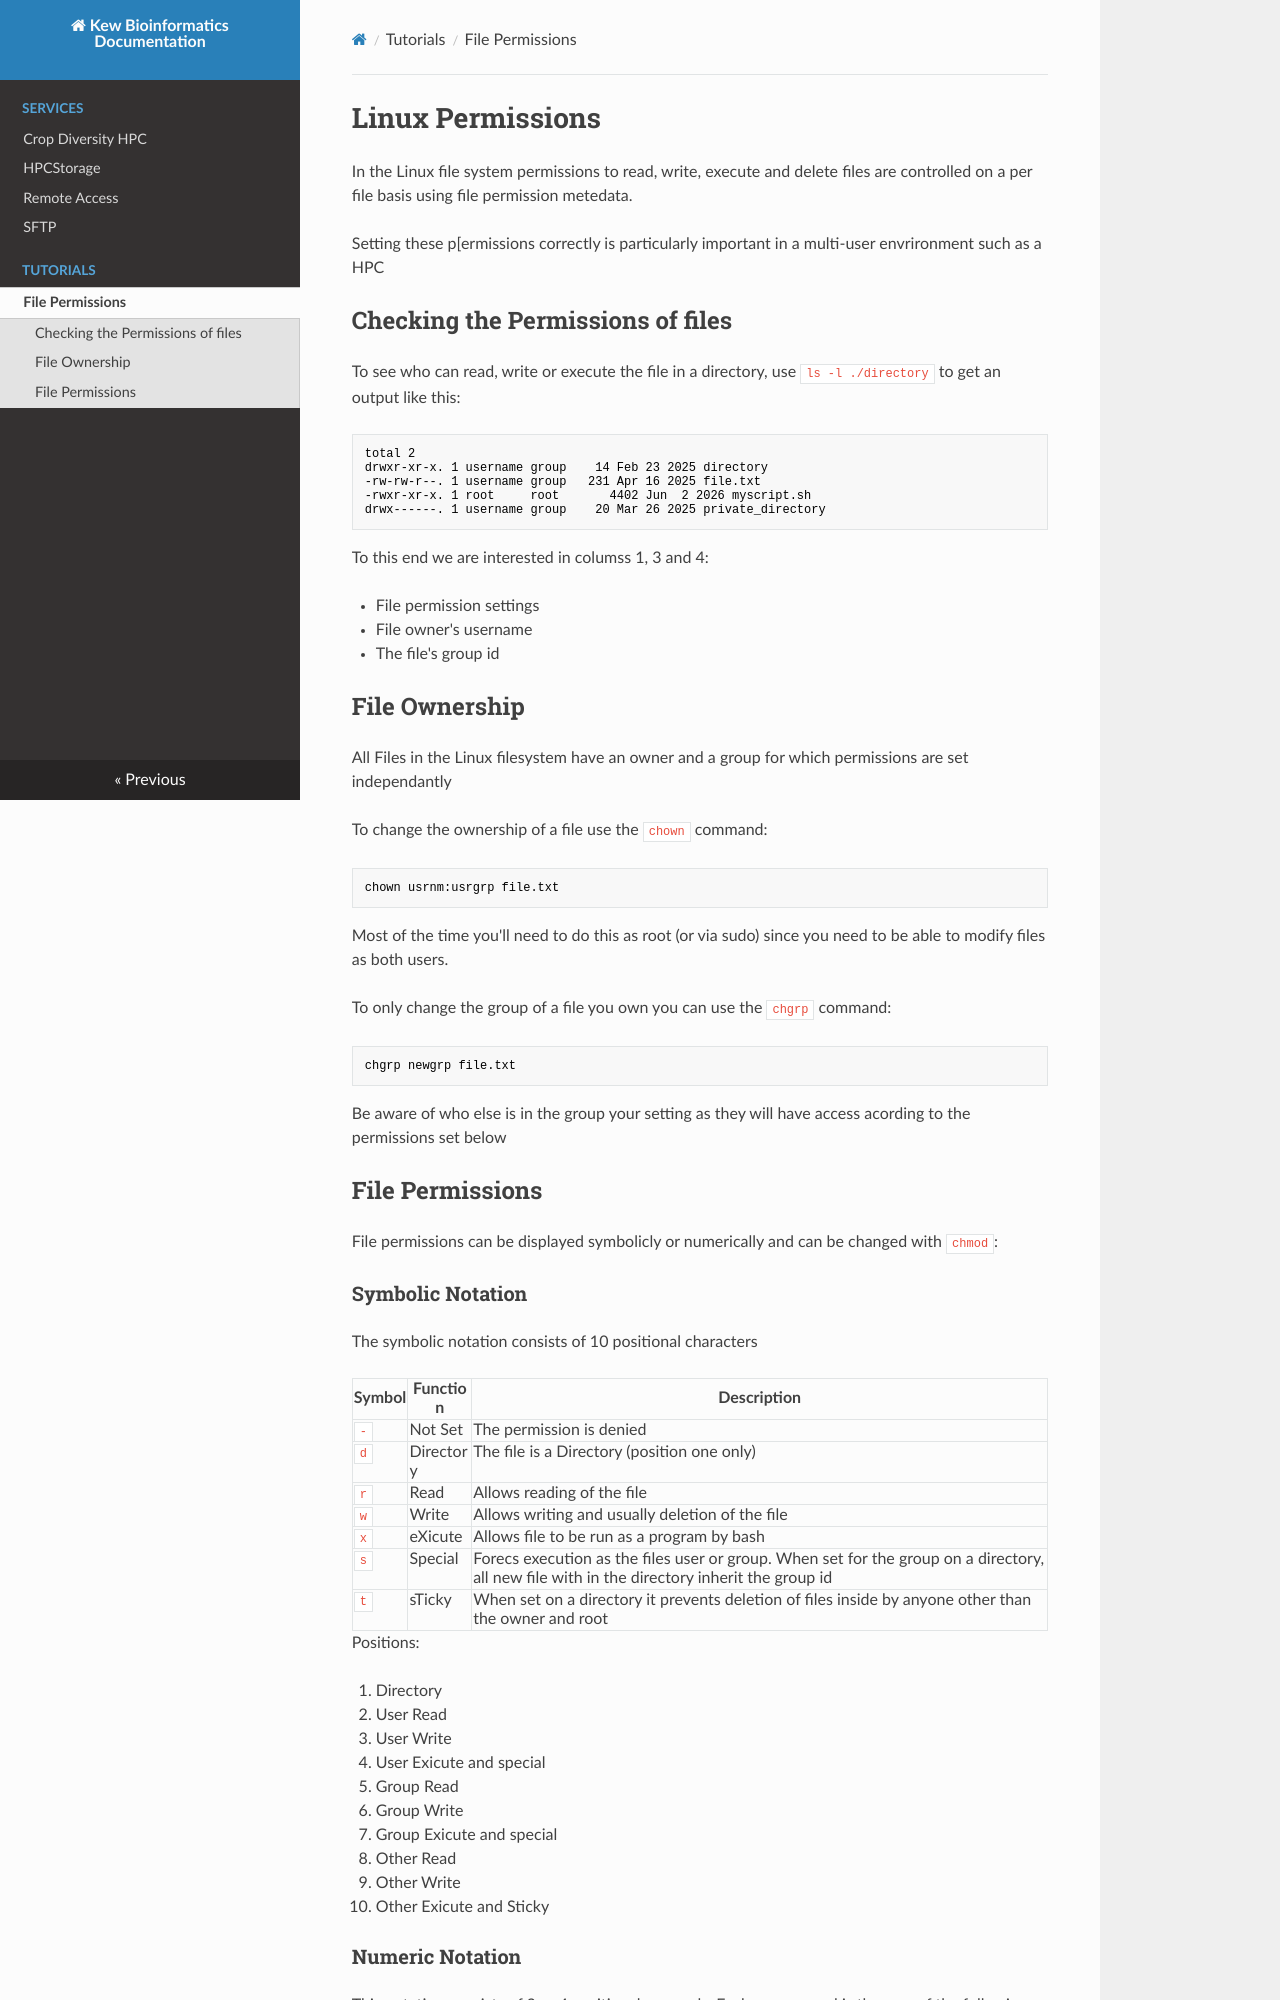

repository: RBGKew/bioinfo-utils · page: tutorials/permissions/index.html · generator: mkdocs

# Linux Permissions

In the Linux file system permissions to read, write, execute and delete files are controlled on a per file basis using file permission metedata.

Setting these p[ermissions correctly is particularly important in a multi-user envrironment such as a HPC

## Checking the Permissions of files

To see who can read, write or execute the file in a directory, use `ls -l ./directory` to get an output like this:

```bash
total 2
drwxr-xr-x. 1 username group    14 Feb 23 2025 directory
-rw-rw-r--. 1 username group   231 Apr 16 2025 file.txt
-rwxr-xr-x. 1 root     root       4402 Jun  2 2026 myscript.sh
drwx------. 1 username group    20 Mar 26 2025 private_directory
```

To this end we are interested in columss 1, 3 and 4:

 - File permission settings
 - File owner's username
 - The file's group id

## File Ownership
All Files in the Linux filesystem have an owner and a group for which permissions are set independantly

To change the ownership of a file use the `chown` command:

```bash
chown usrnm:usrgrp file.txt
```
Most of the time you'll need to do this as root (or via sudo) since you need to be able to modify files as both users.

To only change the group of a file you own you can use the `chgrp` command:

```bash
chgrp newgrp file.txt
```

Be aware of who else is in the group your setting as they will have access acording to the permissions set below

## File Permissions
File permissions can be displayed symbolicly or numerically and can be changed with `chmod`:

### Symbolic Notation
The symbolic notation consists of 10 positional characters

|Symbol| Function | Description|
|------|----------|------------|
| `-`  | Not Set  | The permission is denied|
| `d`  | Directory| The file is a Directory (position one only)|
| `r`  | Read     | Allows reading of the file |
| `w`  | Write    | Allows writing and usually deletion of the file|
| `x`  | eXicute  | Allows file to be run as a program by bash|
| `s`  | Special  | Forecs execution as the files user or group. When set for the group on a directory, all new file with in the directory inherit the group id|
| `t`  | sTicky   | When set on a directory it prevents deletion of files inside by anyone other than the owner and root|

Positions:

1. Directory
2. User Read
3. User Write
4. User Exicute and special
5. Group Read
6. Group Write
7. Group Exicute and special
8. Other Read
9. Other Write
10. Other Exicute and Sticky
